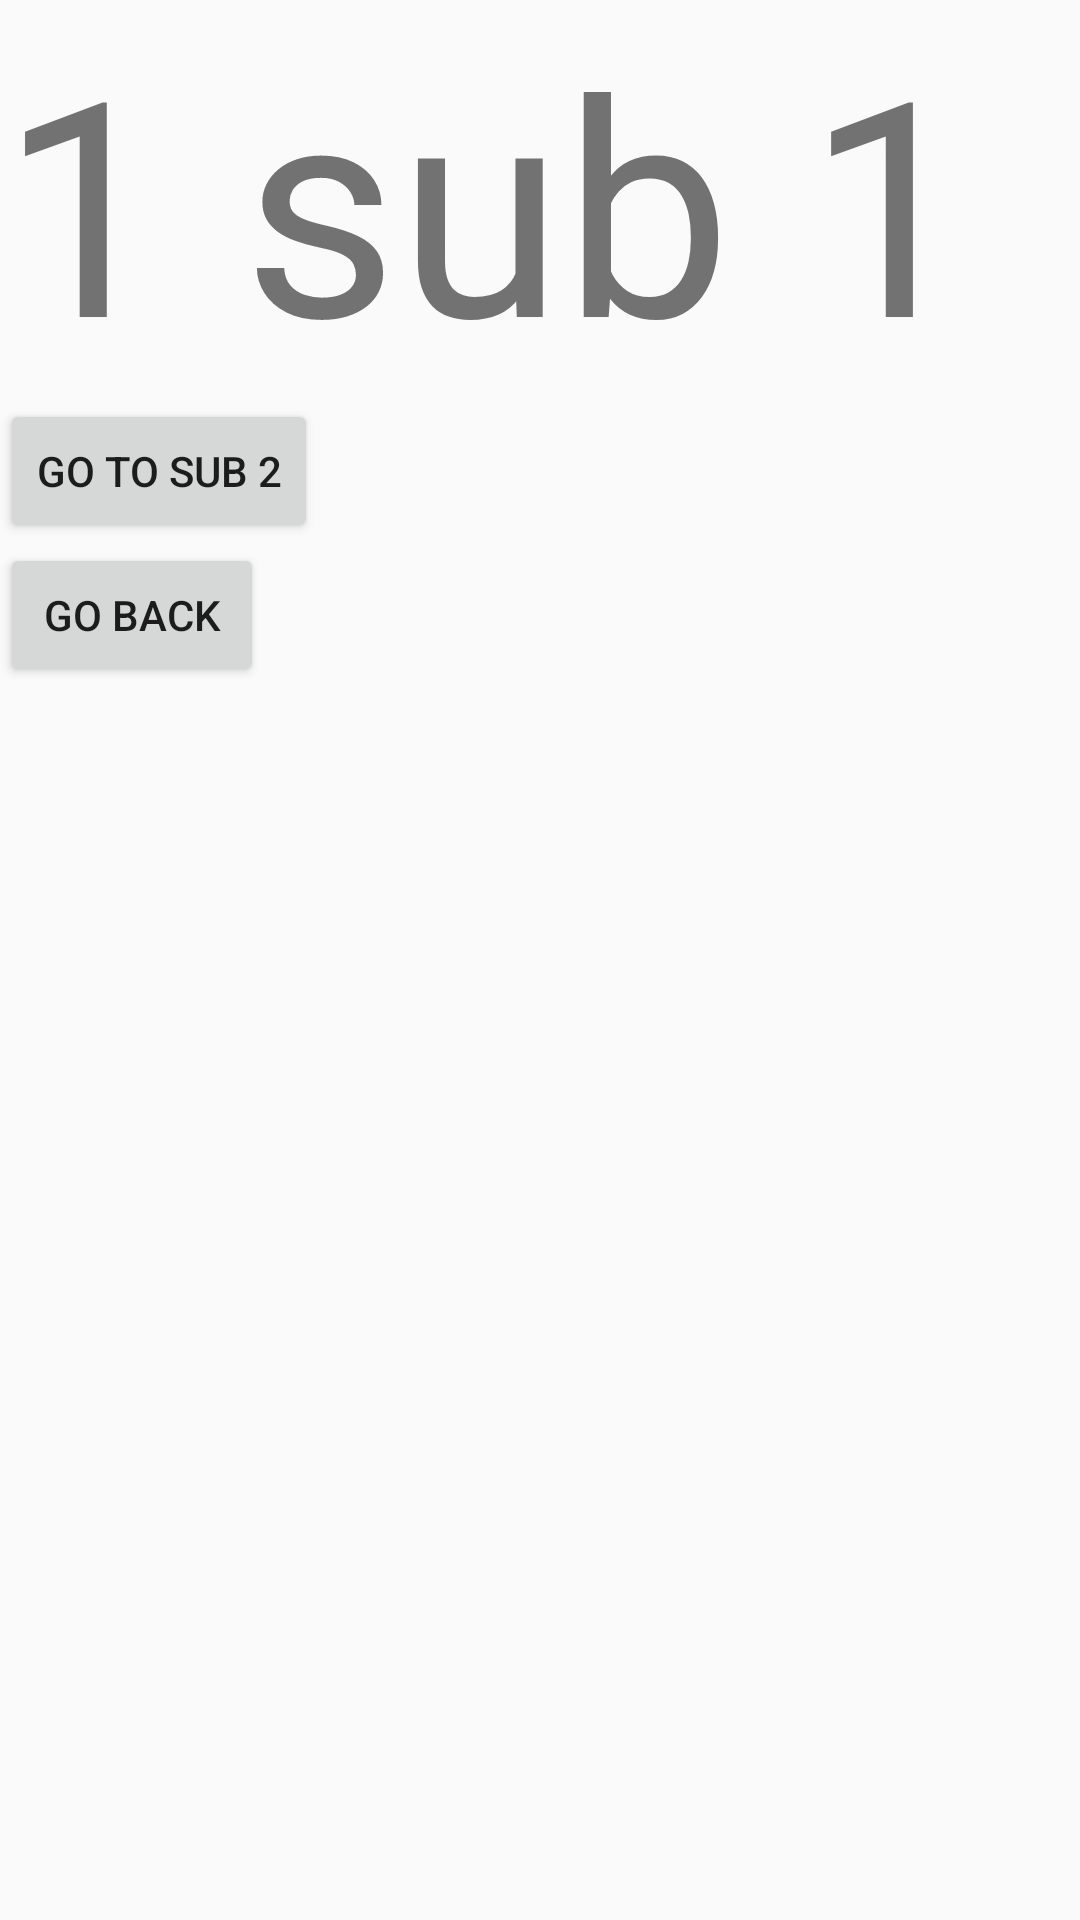

This screen was rendered from an Android layout file. Write that file and the resources it references.
<!-- AndroidManifest.xml: application theme AppTheme -->
<!-- res/layout/fragment_1_sub1.xml -->
<?xml version="1.0" encoding="utf-8"?>
<LinearLayout
    xmlns:android="http://schemas.android.com/apk/res/android"
    android:layout_width="match_parent"
    android:layout_height="match_parent"
    android:orientation="vertical"
    >

    <TextView
        android:layout_width="wrap_content"
        android:layout_height="wrap_content"
        android:text="1 sub 1"
        android:textSize="100sp"
        />

    <Button
        android:id="@+id/button_go_to_sub_2"
        android:layout_width="wrap_content"
        android:layout_height="wrap_content"
        android:text="Go To Sub 2"
        />

    <Button
        android:id="@+id/button_go_back"
        android:layout_width="wrap_content"
        android:layout_height="wrap_content"
        android:text="Go Back"
        />

</LinearLayout>
<!-- resources referenced by this layout -->
<resources>
  <style name="AppTheme" parent="Theme.AppCompat.Light.DarkActionBar">
          
          <item name="colorPrimary">@color/colorPrimary</item>
          <item name="colorPrimaryDark">@color/colorPrimaryDark</item>
          <item name="colorAccent">@color/colorAccent</item>
      </style>
  <!-- not gathered from this repository: default colours our renderer supplied (Android Studio template values) -->
  <color name="colorPrimary">#FF6200EE</color>
  <color name="colorPrimaryDark">#FF3700B3</color>
  <color name="colorAccent">#FF03DAC5</color>
</resources>
